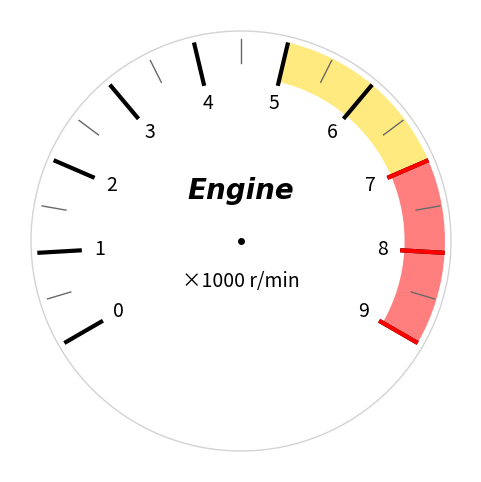

This chart was generated by the following Python code:
import matplotlib.pyplot as plt
import matplotlib.patches as patches
import numpy as np

# 色定数
color1 = 'black' # 太線の色
color2 = 'dimgray' # 細線の色
color3 = 'red' # 赤帯範囲の線の色(tachometer.pyでは使用)
color4 = 'lightgray' # 外周円の色
color_band1 = 'gold' # 黄色帯（boost.pyでは使用）
color_band2 = 'red' # 赤帯（7〜9）

# ---- パラメータ設定 ----
major_values = list(range(0, 10))        # 0〜9 (黒太線+数字)
minor_values = [v + 0.5 for v in range(9)]  # 0.5〜8.5 (細線)
red_values   = [7, 8, 9]                 # レッドゾーン (赤線)

angle_start_deg = 210 # 開始角度（210度）
angle_end_deg = -30 # 終了角度（-30度）
angle_range = angle_start_deg - angle_end_deg  # 240度
unit_angle = angle_range / (len(major_values) - 1) # 1目盛りの角度

# 線の長さ
major_r_start = 0.8 # 太線の開始半径
major_r_end = 1.0 # 太線の終了半径
minor_r_start = 0.88 # 細線の開始半径
minor_r_end = 1.0 # 細線の終了半径
label_radius = 0.7 # ラベルの半径  

# 太さ
major_width = 3.0 # 太線の太さ 
minor_width = 1.0 # 細線の太さ
red_width   = major_width # 赤線の太さ

# レッドゾーン、イエローゾーン帯の設定
red_zone_start_val = 7 # レッドゾーン開始値 
red_zone_end_val = 9 # レッドゾーン終了値
yellow_zone_start_val = 5 # イエローゾーン開始値
yellow_zone_end_val = 7 # イエローゾーン終了値
inner_radius = major_r_start # 帯の内側半径
outer_radius = major_r_end # 帯の外側半径


# 角度に応じたラベルの記載関数
def draw_label(ax, angle_rad, label, radius=0.7, fontsize=14):
    x = radius * np.cos(angle_rad)
    y = radius * np.sin(angle_rad)
    ax.text(x, y, str(label), ha='center', va='center', fontsize=fontsize)

# タコメーター：値 → 角度への変換
def value_to_angle(v):
    return angle_start_deg - v * unit_angle

# 目盛り線描画関数
def draw_tick(angle_deg, r0, r1, color, width):
    angle_rad = np.radians(angle_deg)
    x0 = r0 * np.cos(angle_rad)
    y0 = r0 * np.sin(angle_rad)
    x1 = r1 * np.cos(angle_rad)
    y1 = r1 * np.sin(angle_rad)
    ax.plot([x0, x1], [y0, y1], color=color, linewidth=width)

# ---- 描画開始 ----
fig, ax = plt.subplots(figsize=(6,6))
ax.set_aspect('equal') # アスペクト比を1:1に設定
ax.axis('off') # 軸を非表示にする

# major（黒線＋数字）
for i, v in enumerate(major_values):
    angle = angle_start_deg - i * unit_angle
    draw_tick(angle, major_r_start, major_r_end, color1, major_width)
    draw_label(ax, np.radians(angle), v, radius=label_radius)

# minor（細グレー線）
for v in minor_values:
    i = v
    angle = angle_start_deg - (i * unit_angle)
    draw_tick(angle, minor_r_start, minor_r_end, color2, minor_width)

# red zone（太赤線）
for v in red_values:
    i = v
    angle = angle_start_deg - (i * unit_angle)
    draw_tick(angle, major_r_start, major_r_end, color3, red_width)

# 中心点
ax.plot(0, 0, 'ko', markersize=4)

# 外周円
circle = patches.Circle((0, 0), radius=1.04, fill=False, edgecolor=color4, linewidth=1.0)
ax.add_patch(circle)

# 扇形（Wedge）でレッドゾーン、イエローゾーンを描く
red_wedge = patches.Wedge(center=(0, 0),
                          r=outer_radius*1.01,
                          theta1=value_to_angle(red_zone_end_val),
                          theta2=value_to_angle(red_zone_start_val) ,
                          width=outer_radius - inner_radius,
                          facecolor=color_band2,
                          edgecolor='none',
                          alpha=0.5)
ax.add_patch(red_wedge)

yellow_wedge = patches.Wedge(center=(0, 0),
                          r=outer_radius*1.01,
                          theta1=value_to_angle(yellow_zone_end_val),
                          theta2=value_to_angle(yellow_zone_start_val) ,
                          width=outer_radius - inner_radius,
                          facecolor=color_band1,
                          edgecolor='none',
                          alpha=0.5)
ax.add_patch(yellow_wedge)

# 中央ラベル
ax.text(0, -0.2, "×1000 r/min", ha='center', va='center', fontsize=14)
ax.text(0, 0.25, "Engine", ha='center', va='center', fontsize=20, fontweight='bold',fontname='Times New Roman', fontstyle='italic' )

plt.savefig("tachometer.png", dpi=300)
plt.show()
